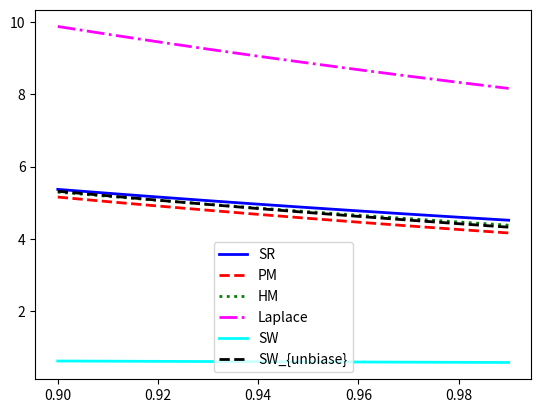

The matplotlib source for this figure:
import numpy as np
import matplotlib.pyplot as plt

t = 0.5
epsilon = np.arange(0.9, 1, 0.01)  # numpy.arange does not include the stop value by default

eexp = np.exp(epsilon)
eexp2 = np.exp(epsilon / 2)
exp3 = np.exp(-epsilon / 2)
epsilonstar = 0.61

alpha = np.where(epsilon > epsilonstar, 1 - exp3, 0)

budget = eexp
b = (epsilon * budget - budget + 1) / (2 * budget * (budget - 1 - epsilon))

# high_area  S_h
p = budget / (2 * b * budget + 1)
# low_area  S_l
q = 1 / (2 * b * budget + 1)

Var_sr = np.power((eexp + 1) / (eexp - 1), 2) - np.power(t, 2)
Var_pm = np.power(t, 2) / (eexp2 - 1) + (eexp2 + 3) / (3 * np.power((eexp2 - 1), 2))
Var_hm = alpha * Var_pm + (1 - alpha) * Var_sr

Var_laplace = 8 / np.power(epsilon, 2)
t2 = (t + 1) / 2
Var_sw = 4 * (q * ((1 + 3 * b + 3 * np.power(b, 2) - 6 * b * np.power(t2, 2)) / 3) +
              p * ((6 * b * np.power(t2, 2) + 2 * np.power(b, 3)) / 3) -
              np.power(t2 * 2 * b * (p - q) + q * (b + 1 / 2), 2))

Var_sw_unbiase = Var_sw / (np.power(2 * b * (p - q), 2))

plt.figure()

plt.plot(epsilon, Var_sr, linewidth=2, color='blue')
plt.plot(epsilon, Var_pm, '--', linewidth=2, color='red')
plt.plot(epsilon, Var_hm, ':', linewidth=2, color='green')
plt.plot(epsilon, Var_laplace, '-.', linewidth=2, color='magenta')
plt.plot(epsilon, Var_sw, linewidth=2, color='cyan')
plt.plot(epsilon, Var_sw_unbiase, '--', linewidth=2, color='black')

plt.legend(['SR', 'PM', 'HM', 'Laplace', 'SW', 'SW_{unbiase}'])
plt.show()